The GitHub repository alevinas/minecraftImagesRNA contains a labelled image folder "dataset" with 6 categories: araña, cerdo, creeper, gato, vaca, zombie. Examples follow, each with its label.

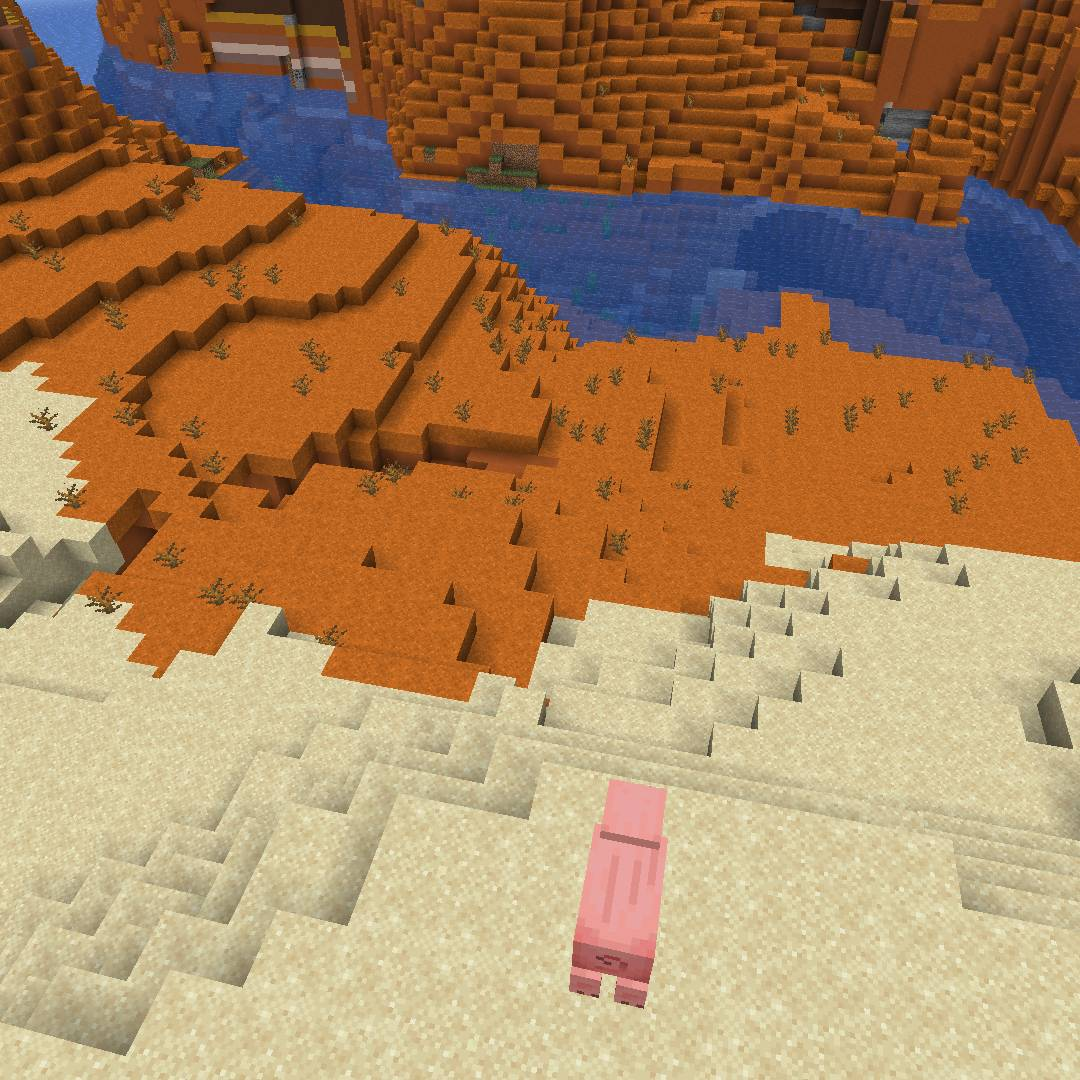
Label: cerdo

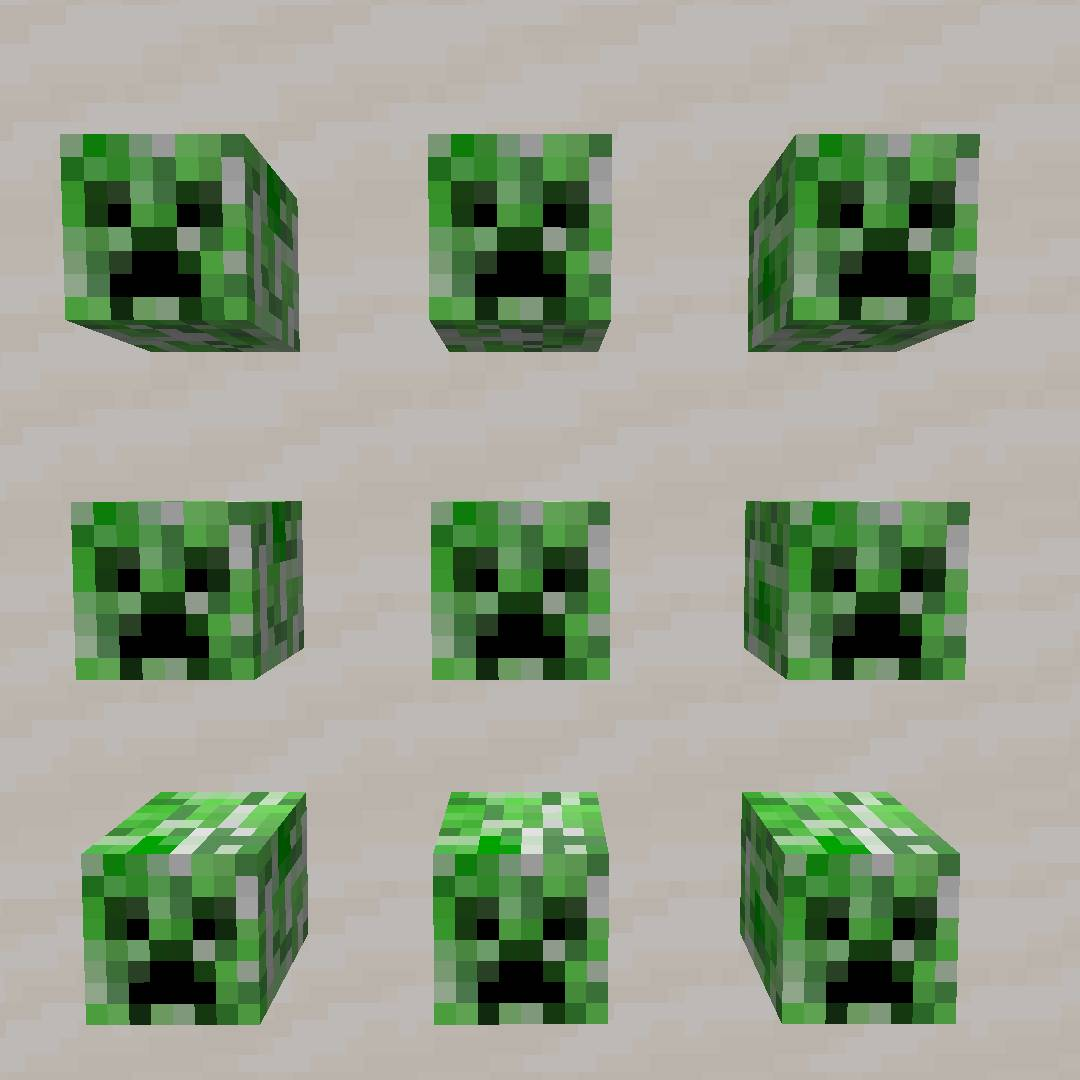
Label: creeper

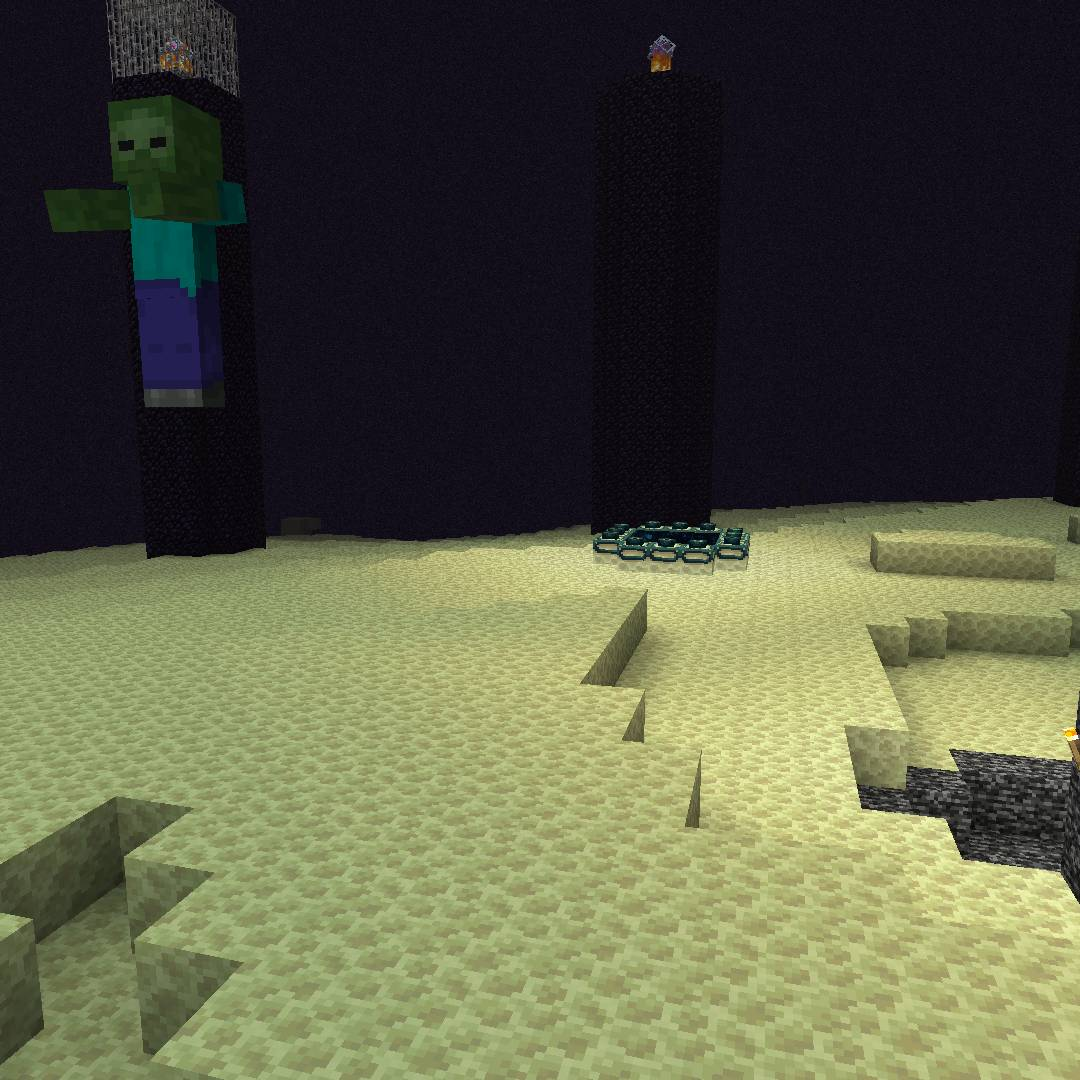
Label: zombie

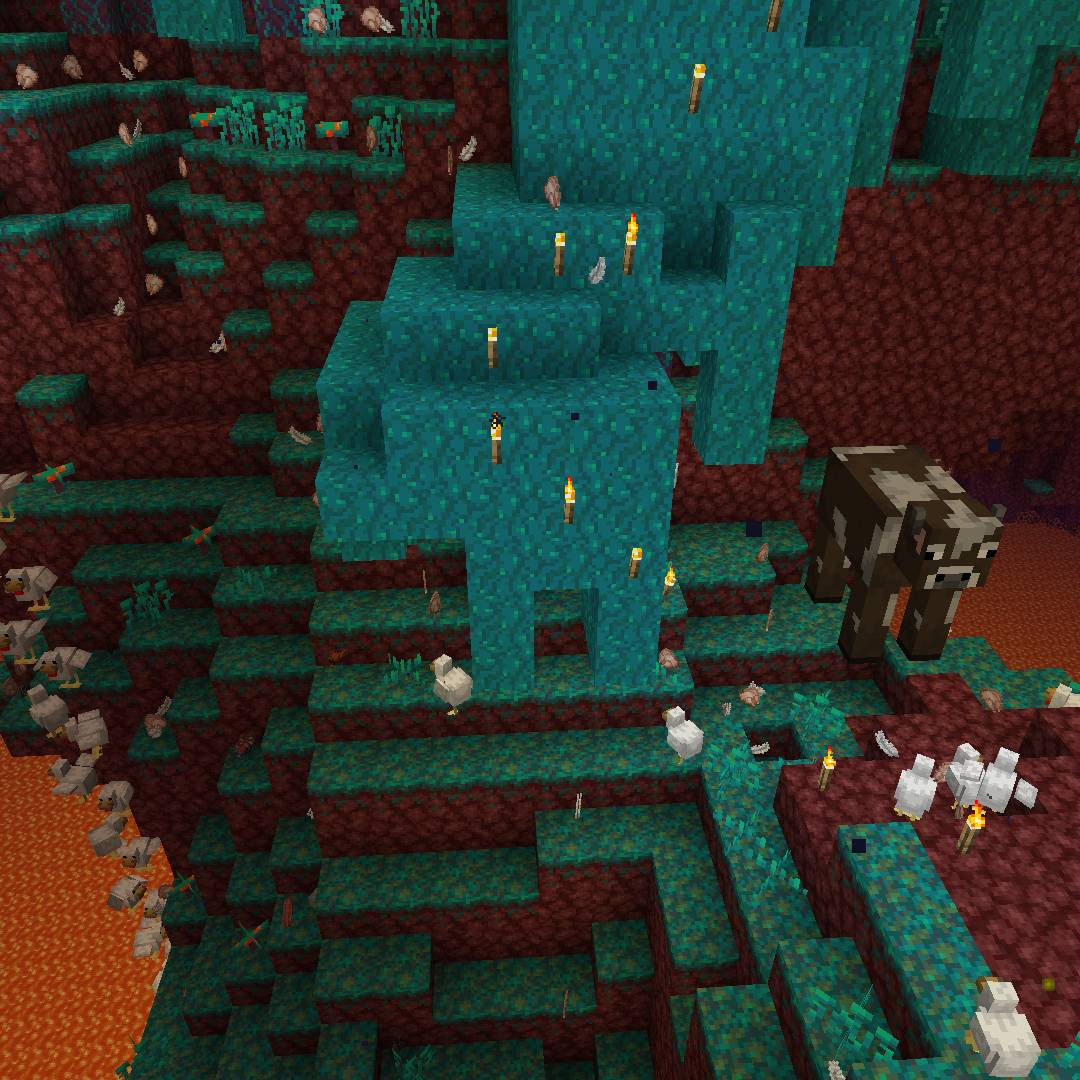
Label: vaca

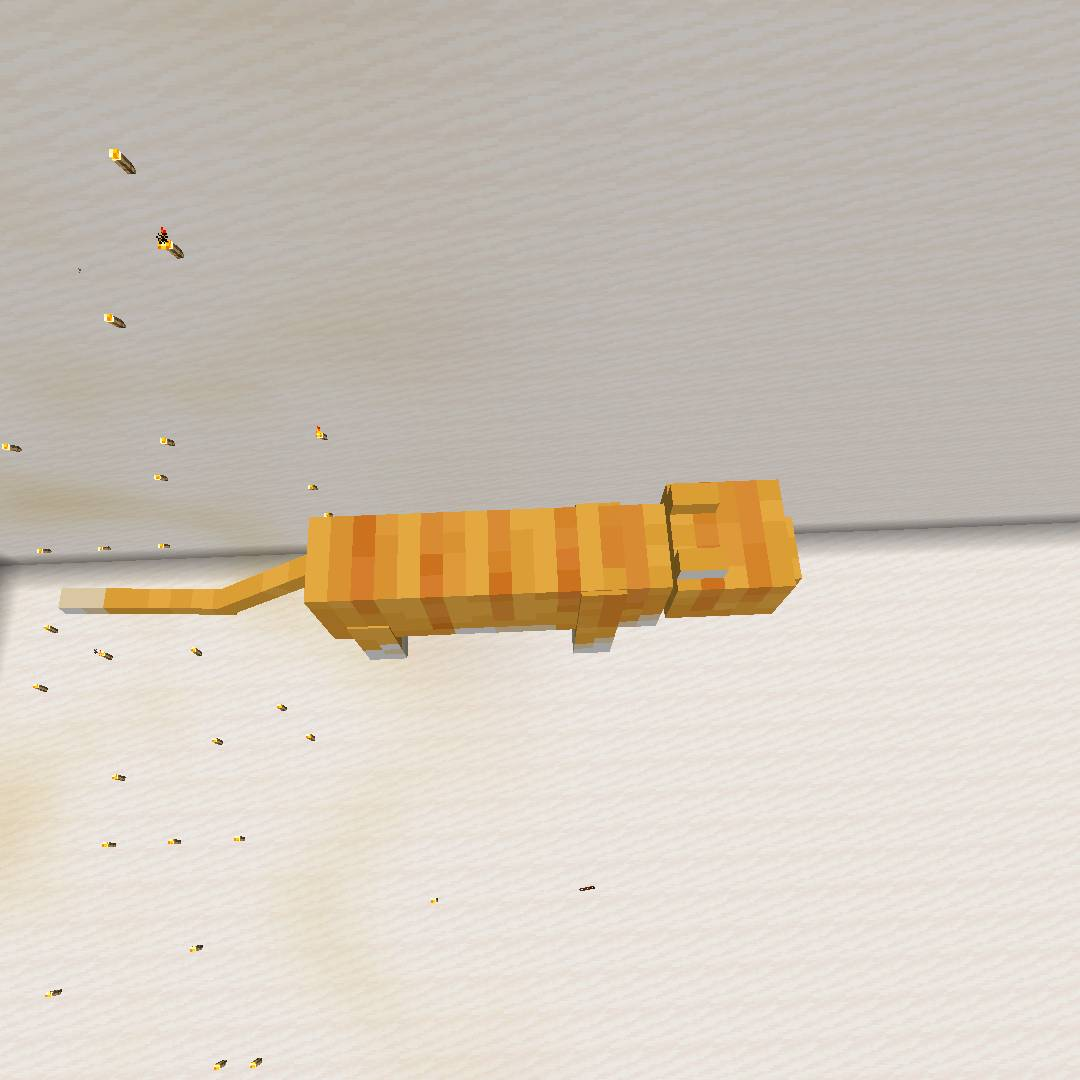
Label: gato

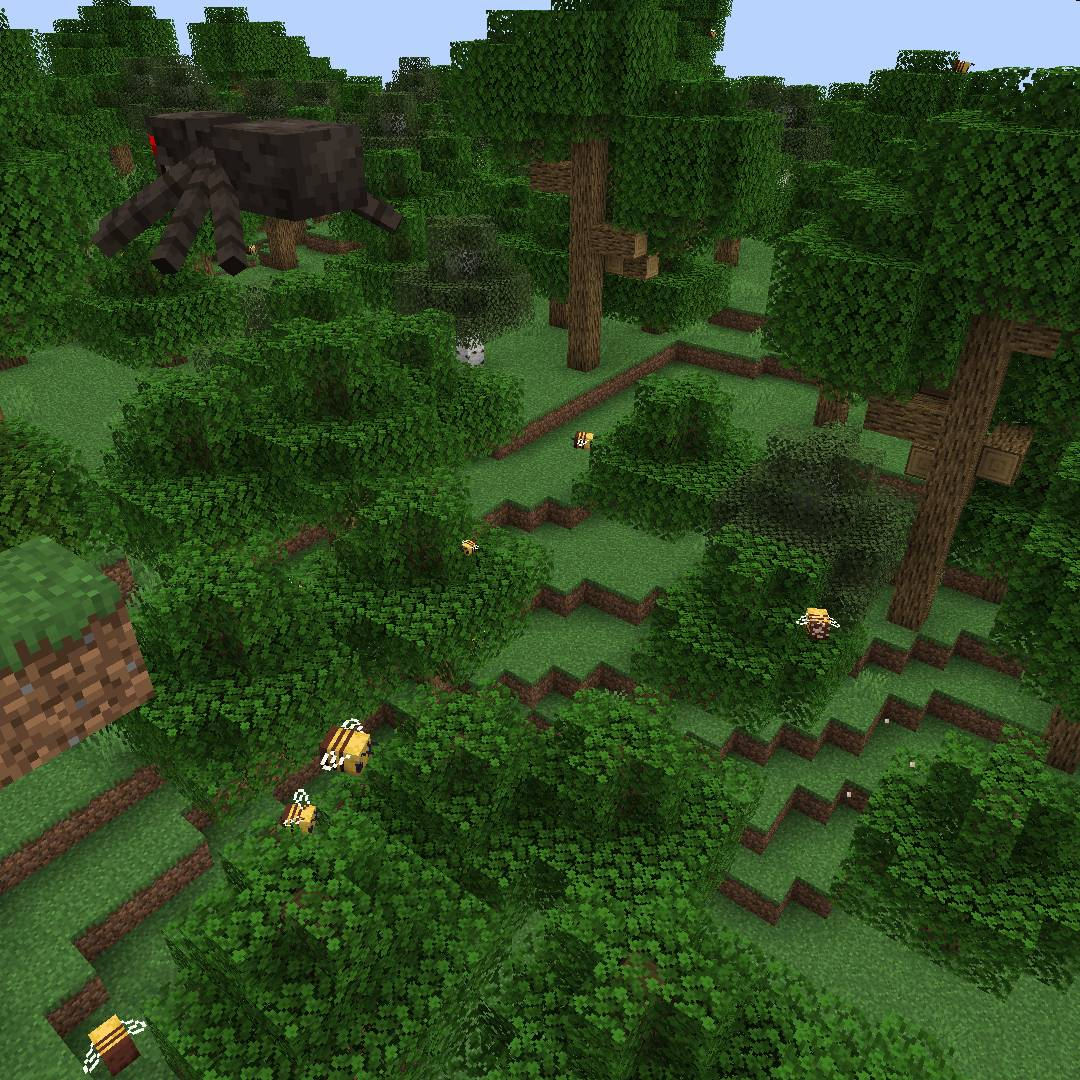
Label: araña
